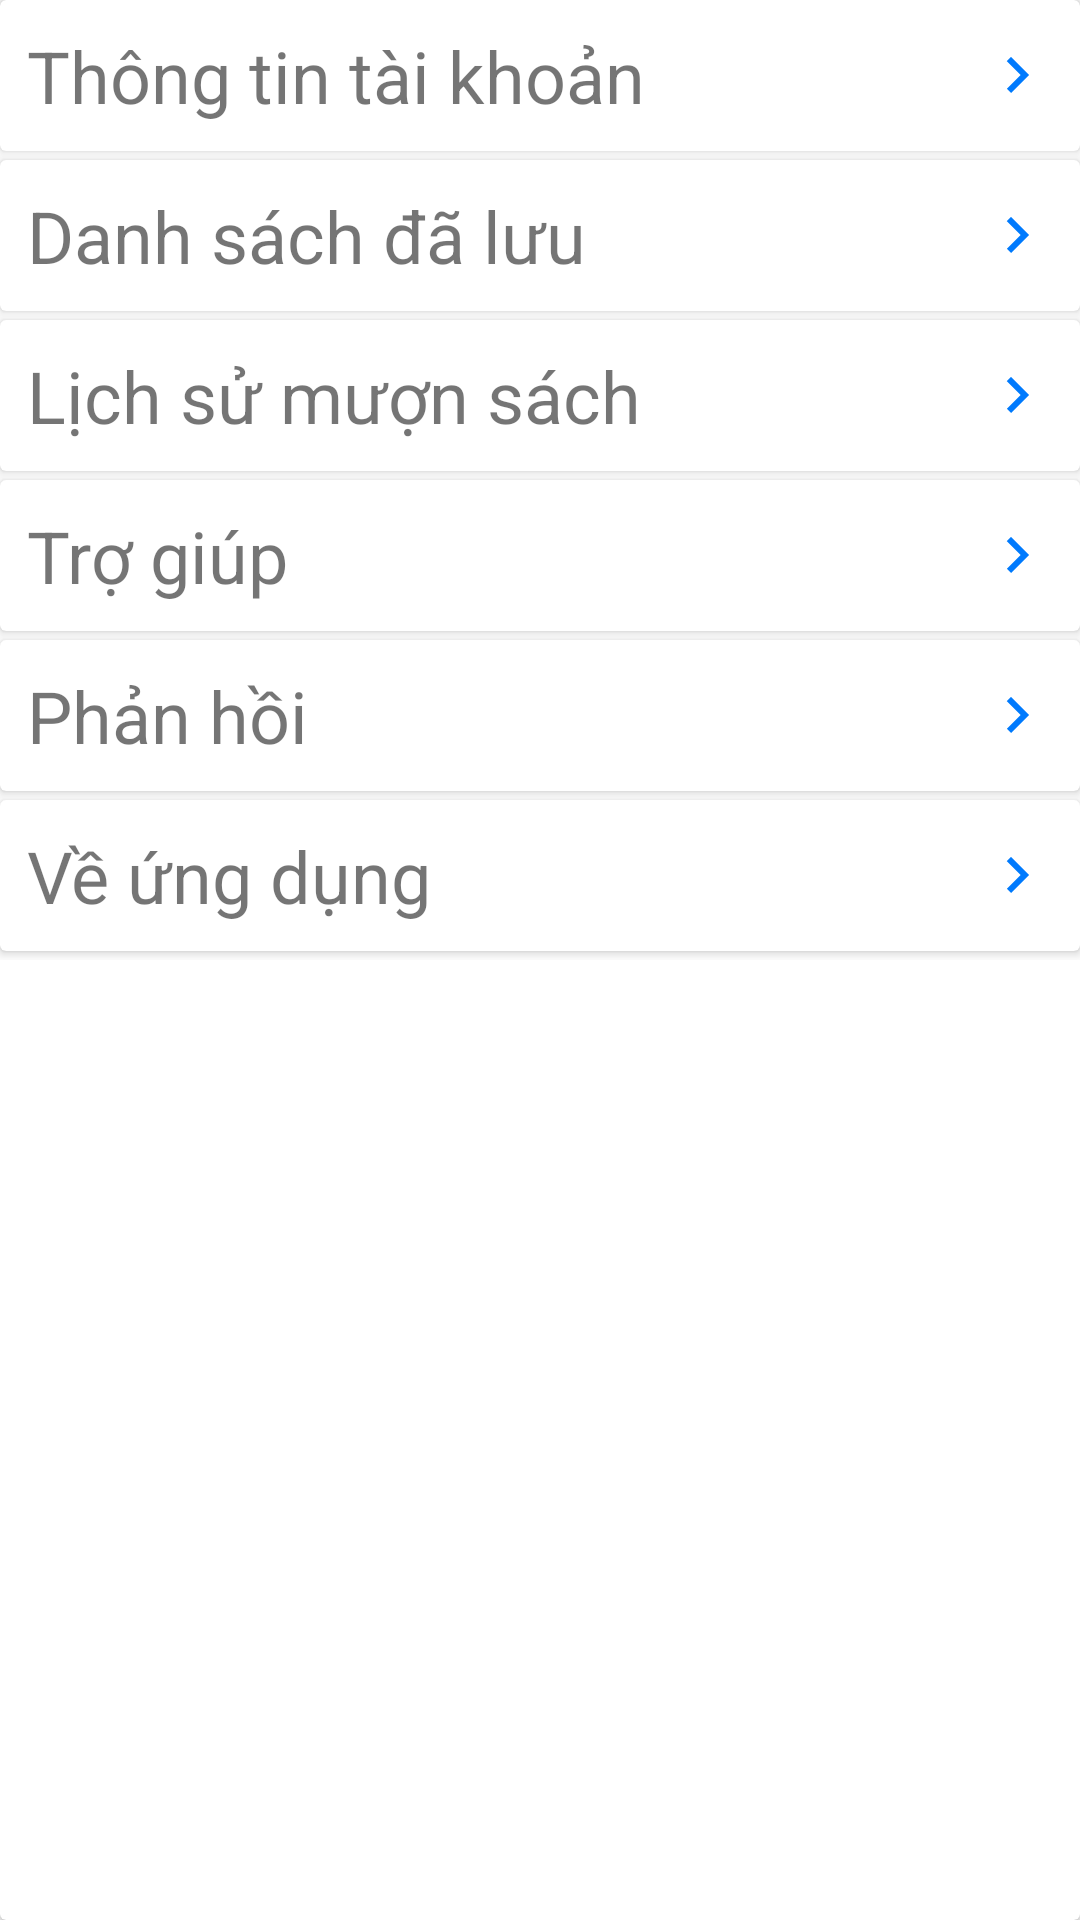

Reconstruct the res/layout file that produces this screen, plus the resources it refers to.
<!-- AndroidManifest.xml: application theme AppTheme.LIBGMobile -->
<!-- res/layout/layout_account_item.xml -->
<?xml version="1.0" encoding="utf-8"?>
<androidx.cardview.widget.CardView xmlns:android="http://schemas.android.com/apk/res/android"
    xmlns:app="http://schemas.android.com/apk/res-auto"
    android:layout_width="match_parent"
    android:layout_height="wrap_content">

    <LinearLayout
        android:layout_width="match_parent"
        android:layout_height="wrap_content"
        android:orientation="vertical">

        <androidx.cardview.widget.CardView
            android:id="@+id/btnInfoUser"
            style="@style/parent"
            android:layout_marginBottom="3dp">

            <TextView
                android:id="@+id/textView2"
                android:layout_width="match_parent"
                android:layout_height="wrap_content"
                android:padding="9dp"
                android:text="@string/info_user"
                android:textSize="24sp"
                app:drawableEndCompat="@drawable/baseline_keyboard_arrow_right_24" />

        </androidx.cardview.widget.CardView>

        <androidx.cardview.widget.CardView
            android:id="@+id/btnSaveList"
            style="@style/parent"
            android:layout_marginBottom="3dp">

            <TextView
                android:id="@+id/textView3"
                android:layout_width="match_parent"
                android:layout_height="wrap_content"
                android:padding="9dp"
                android:text="@string/saved_list"
                android:textSize="24sp"
                app:drawableEndCompat="@drawable/baseline_keyboard_arrow_right_24" />
        </androidx.cardview.widget.CardView>

        <androidx.cardview.widget.CardView
            android:id="@+id/btnHistory"
            style="@style/parent"
            android:layout_marginBottom="3dp">

            <TextView
                android:id="@+id/textView4"
                android:layout_width="match_parent"
                android:layout_height="wrap_content"
                android:padding="9dp"
                android:text="@string/history_book"
                android:textSize="24sp"
                app:drawableEndCompat="@drawable/baseline_keyboard_arrow_right_24" />
        </androidx.cardview.widget.CardView>

        <androidx.cardview.widget.CardView
            android:id="@+id/btnHelp"
            style="@style/parent"
            android:layout_marginBottom="3dp">

            <TextView
                android:id="@+id/textView5"
                android:layout_width="match_parent"
                android:layout_height="wrap_content"
                android:padding="9dp"
                android:text="@string/help"
                android:textSize="24sp"
                app:drawableEndCompat="@drawable/baseline_keyboard_arrow_right_24" />
        </androidx.cardview.widget.CardView>

        <androidx.cardview.widget.CardView
            android:id="@+id/btnFeedback"
            style="@style/parent"
            android:layout_marginBottom="3dp">

            <TextView
                android:id="@+id/textView6"
                android:layout_width="match_parent"
                android:layout_height="wrap_content"
                android:padding="9dp"
                android:text="@string/feedback"
                android:textSize="24sp"
                app:drawableEndCompat="@drawable/baseline_keyboard_arrow_right_24" />
        </androidx.cardview.widget.CardView>

        <androidx.cardview.widget.CardView
            android:id="@+id/btnAbout"
            style="@style/parent"
            android:layout_marginBottom="3dp">

            <TextView
                android:id="@+id/textView8"
                android:layout_width="match_parent"
                android:layout_height="wrap_content"
                android:padding="9dp"
                android:text="@string/about"
                android:textSize="24sp"
                app:drawableEndCompat="@drawable/baseline_keyboard_arrow_right_24" />
        </androidx.cardview.widget.CardView>
    </LinearLayout>

</androidx.cardview.widget.CardView>
<!-- resources referenced by this layout -->
<resources>
  <!-- drawable baseline_keyboard_arrow_right_24 (drawable) -->
  <vector android:autoMirrored="true" android:height="24dp"
      android:tint="#007AFD" android:viewportHeight="24"
      android:viewportWidth="24" android:width="24dp" xmlns:android="http://schemas.android.com/apk/res/android">
      <path android:fillColor="@android:color/white" android:pathData="M8.59,16.59L13.17,12 8.59,7.41 10,6l6,6 -6,6 -1.41,-1.41z"/>
  </vector>
  <string name="about">Về ứng dụng</string>
  <string name="feedback">Phản hồi</string>
  <string name="help">Trợ giúp</string>
  <string name="history_book">Lịch sử mượn sách</string>
  <string name="info_user">Thông tin tài khoản</string>
  <string name="saved_list">Danh sách đã lưu</string>
  <style name="parent">
          <item name="android:layout_width">match_parent</item>
          <item name="android:layout_height">wrap_content</item>
      </style>
  <style name="AppTheme.LIBGMobile">
          <item name="windowActionBar">false</item>
          <item name="windowNoTitle">true</item>
      </style>
</resources>
